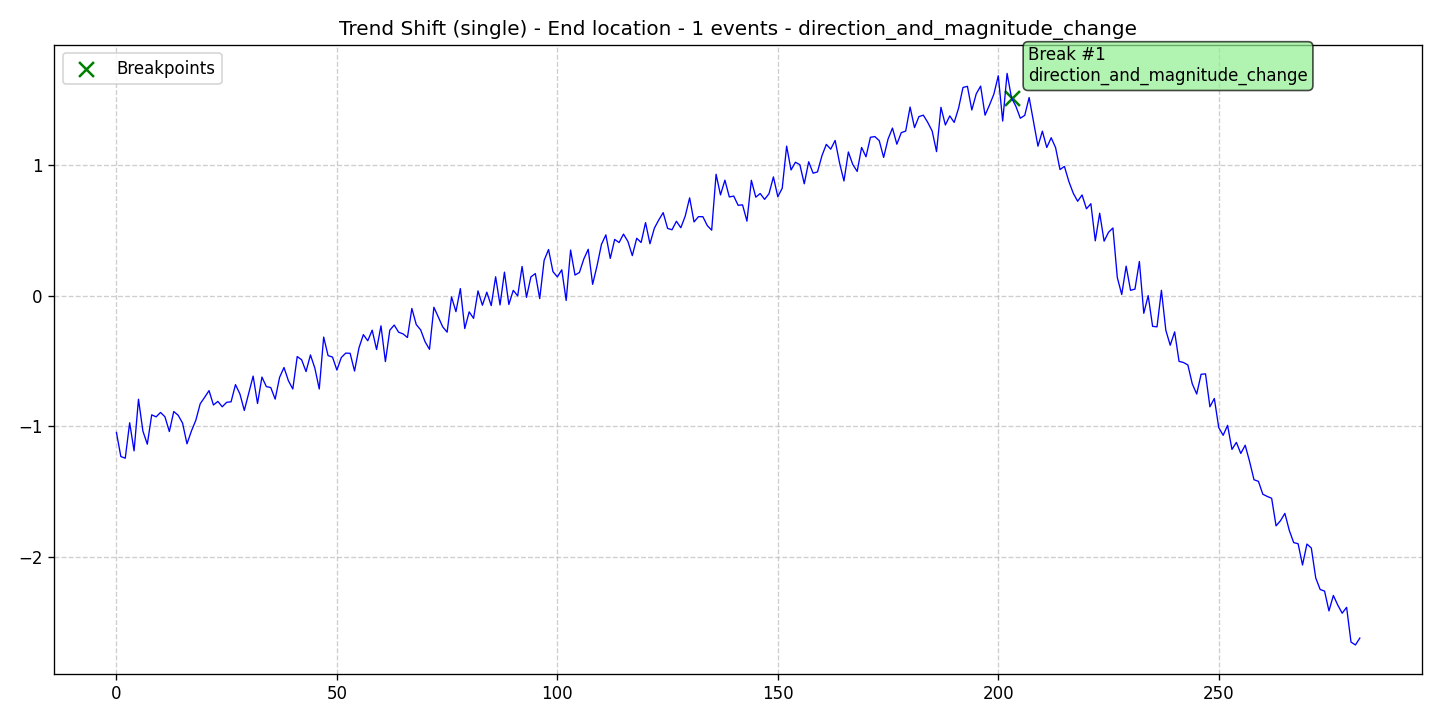

The file beside this chart, header and first rows:
data, stationary, det_lin_up, det_lin_down, det_quad, det_cubic, det_exp, det_damped, stoc_trend, volatility, single_seas, multiple_seas, point_anom_single, point_anom_multi, collect_anom, context_anom, mean_shift, var_shift, trend_shift, date, is_break, is_anomaly, is_multi, location_beginning
-1.049, 0, 0, 0, 0, 0, 0, 0, 0, 0, 0, 0, 0, 0, 0, 0, 0, 0, 1, 2020-01-01, 0, 0, 0, 0
-1.233, 0, 0, 0, 0, 0, 0, 0, 0, 0, 0, 0, 0, 0, 0, 0, 0, 0, 1, 2020-01-02, 0, 0, 0, 0
-1.246, 0, 0, 0, 0, 0, 0, 0, 0, 0, 0, 0, 0, 0, 0, 0, 0, 0, 1, 2020-01-03, 0, 0, 0, 0
-0.9742, 0, 0, 0, 0, 0, 0, 0, 0, 0, 0, 0, 0, 0, 0, 0, 0, 0, 1, 2020-01-04, 0, 0, 0, 0
-1.19, 0, 0, 0, 0, 0, 0, 0, 0, 0, 0, 0, 0, 0, 0, 0, 0, 0, 1, 2020-01-05, 0, 0, 0, 0
-0.7942, 0, 0, 0, 0, 0, 0, 0, 0, 0, 0, 0, 0, 0, 0, 0, 0, 0, 1, 2020-01-06, 0, 0, 0, 0
-1.038, 0, 0, 0, 0, 0, 0, 0, 0, 0, 0, 0, 0, 0, 0, 0, 0, 0, 1, 2020-01-07, 0, 0, 0, 0
-1.138, 0, 0, 0, 0, 0, 0, 0, 0, 0, 0, 0, 0, 0, 0, 0, 0, 0, 1, 2020-01-08, 0, 0, 0, 0
-0.9136, 0, 0, 0, 0, 0, 0, 0, 0, 0, 0, 0, 0, 0, 0, 0, 0, 0, 1, 2020-01-09, 0, 0, 0, 0
-0.929, 0, 0, 0, 0, 0, 0, 0, 0, 0, 0, 0, 0, 0, 0, 0, 0, 0, 1, 2020-01-10, 0, 0, 0, 0
-0.8953, 0, 0, 0, 0, 0, 0, 0, 0, 0, 0, 0, 0, 0, 0, 0, 0, 0, 1, 2020-01-11, 0, 0, 0, 0
-0.9285, 0, 0, 0, 0, 0, 0, 0, 0, 0, 0, 0, 0, 0, 0, 0, 0, 0, 1, 2020-01-12, 0, 0, 0, 0
-1.041, 0, 0, 0, 0, 0, 0, 0, 0, 0, 0, 0, 0, 0, 0, 0, 0, 0, 1, 2020-01-13, 0, 0, 0, 0
-0.8881, 0, 0, 0, 0, 0, 0, 0, 0, 0, 0, 0, 0, 0, 0, 0, 0, 0, 1, 2020-01-14, 0, 0, 0, 0
-0.9167, 0, 0, 0, 0, 0, 0, 0, 0, 0, 0, 0, 0, 0, 0, 0, 0, 0, 1, 2020-01-15, 0, 0, 0, 0
-0.9771, 0, 0, 0, 0, 0, 0, 0, 0, 0, 0, 0, 0, 0, 0, 0, 0, 0, 1, 2020-01-16, 0, 0, 0, 0
-1.136, 0, 0, 0, 0, 0, 0, 0, 0, 0, 0, 0, 0, 0, 0, 0, 0, 0, 1, 2020-01-17, 0, 0, 0, 0
-1.038, 0, 0, 0, 0, 0, 0, 0, 0, 0, 0, 0, 0, 0, 0, 0, 0, 0, 1, 2020-01-18, 0, 0, 0, 0
-0.9555, 0, 0, 0, 0, 0, 0, 0, 0, 0, 0, 0, 0, 0, 0, 0, 0, 0, 1, 2020-01-19, 0, 0, 0, 0
-0.8288, 0, 0, 0, 0, 0, 0, 0, 0, 0, 0, 0, 0, 0, 0, 0, 0, 0, 1, 2020-01-20, 0, 0, 0, 0
-0.7796, 0, 0, 0, 0, 0, 0, 0, 0, 0, 0, 0, 0, 0, 0, 0, 0, 0, 1, 2020-01-21, 0, 0, 0, 0
-0.7281, 0, 0, 0, 0, 0, 0, 0, 0, 0, 0, 0, 0, 0, 0, 0, 0, 0, 1, 2020-01-22, 0, 0, 0, 0
-0.8381, 0, 0, 0, 0, 0, 0, 0, 0, 0, 0, 0, 0, 0, 0, 0, 0, 0, 1, 2020-01-23, 0, 0, 0, 0
-0.8108, 0, 0, 0, 0, 0, 0, 0, 0, 0, 0, 0, 0, 0, 0, 0, 0, 0, 1, 2020-01-24, 0, 0, 0, 0
-0.8519, 0, 0, 0, 0, 0, 0, 0, 0, 0, 0, 0, 0, 0, 0, 0, 0, 0, 1, 2020-01-25, 0, 0, 0, 0
-0.8176, 0, 0, 0, 0, 0, 0, 0, 0, 0, 0, 0, 0, 0, 0, 0, 0, 0, 1, 2020-01-26, 0, 0, 0, 0
-0.8138, 0, 0, 0, 0, 0, 0, 0, 0, 0, 0, 0, 0, 0, 0, 0, 0, 0, 1, 2020-01-27, 0, 0, 0, 0
-0.6822, 0, 0, 0, 0, 0, 0, 0, 0, 0, 0, 0, 0, 0, 0, 0, 0, 0, 1, 2020-01-28, 0, 0, 0, 0
-0.7533, 0, 0, 0, 0, 0, 0, 0, 0, 0, 0, 0, 0, 0, 0, 0, 0, 0, 1, 2020-01-29, 0, 0, 0, 0
-0.8801, 0, 0, 0, 0, 0, 0, 0, 0, 0, 0, 0, 0, 0, 0, 0, 0, 0, 1, 2020-01-30, 0, 0, 0, 0
-0.7481, 0, 0, 0, 0, 0, 0, 0, 0, 0, 0, 0, 0, 0, 0, 0, 0, 0, 1, 2020-01-31, 0, 0, 0, 0
-0.617, 0, 0, 0, 0, 0, 0, 0, 0, 0, 0, 0, 0, 0, 0, 0, 0, 0, 1, 2020-02-01, 0, 0, 0, 0
-0.827, 0, 0, 0, 0, 0, 0, 0, 0, 0, 0, 0, 0, 0, 0, 0, 0, 0, 1, 2020-02-02, 0, 0, 0, 0
-0.6243, 0, 0, 0, 0, 0, 0, 0, 0, 0, 0, 0, 0, 0, 0, 0, 0, 0, 1, 2020-02-03, 0, 0, 0, 0
-0.6973, 0, 0, 0, 0, 0, 0, 0, 0, 0, 0, 0, 0, 0, 0, 0, 0, 0, 1, 2020-02-04, 0, 0, 0, 0
-0.7047, 0, 0, 0, 0, 0, 0, 0, 0, 0, 0, 0, 0, 0, 0, 0, 0, 0, 1, 2020-02-05, 0, 0, 0, 0
-0.7932, 0, 0, 0, 0, 0, 0, 0, 0, 0, 0, 0, 0, 0, 0, 0, 0, 0, 1, 2020-02-06, 0, 0, 0, 0
-0.6269, 0, 0, 0, 0, 0, 0, 0, 0, 0, 0, 0, 0, 0, 0, 0, 0, 0, 1, 2020-02-07, 0, 0, 0, 0
-0.551, 0, 0, 0, 0, 0, 0, 0, 0, 0, 0, 0, 0, 0, 0, 0, 0, 0, 1, 2020-02-08, 0, 0, 0, 0
-0.6521, 0, 0, 0, 0, 0, 0, 0, 0, 0, 0, 0, 0, 0, 0, 0, 0, 0, 1, 2020-02-09, 0, 0, 0, 0
-0.7157, 0, 0, 0, 0, 0, 0, 0, 0, 0, 0, 0, 0, 0, 0, 0, 0, 0, 1, 2020-02-10, 0, 0, 0, 0
-0.4672, 0, 0, 0, 0, 0, 0, 0, 0, 0, 0, 0, 0, 0, 0, 0, 0, 0, 1, 2020-02-11, 0, 0, 0, 0
-0.4919, 0, 0, 0, 0, 0, 0, 0, 0, 0, 0, 0, 0, 0, 0, 0, 0, 0, 1, 2020-02-12, 0, 0, 0, 0
-0.5822, 0, 0, 0, 0, 0, 0, 0, 0, 0, 0, 0, 0, 0, 0, 0, 0, 0, 1, 2020-02-13, 0, 0, 0, 0
-0.4548, 0, 0, 0, 0, 0, 0, 0, 0, 0, 0, 0, 0, 0, 0, 0, 0, 0, 1, 2020-02-14, 0, 0, 0, 0
-0.5559, 0, 0, 0, 0, 0, 0, 0, 0, 0, 0, 0, 0, 0, 0, 0, 0, 0, 1, 2020-02-15, 0, 0, 0, 0
-0.7156, 0, 0, 0, 0, 0, 0, 0, 0, 0, 0, 0, 0, 0, 0, 0, 0, 0, 1, 2020-02-16, 0, 0, 0, 0
-0.3181, 0, 0, 0, 0, 0, 0, 0, 0, 0, 0, 0, 0, 0, 0, 0, 0, 0, 1, 2020-02-17, 0, 0, 0, 0
-0.46, 0, 0, 0, 0, 0, 0, 0, 0, 0, 0, 0, 0, 0, 0, 0, 0, 0, 1, 2020-02-18, 0, 0, 0, 0
-0.4711, 0, 0, 0, 0, 0, 0, 0, 0, 0, 0, 0, 0, 0, 0, 0, 0, 0, 1, 2020-02-19, 0, 0, 0, 0
-0.5707, 0, 0, 0, 0, 0, 0, 0, 0, 0, 0, 0, 0, 0, 0, 0, 0, 0, 1, 2020-02-20, 0, 0, 0, 0
-0.4747, 0, 0, 0, 0, 0, 0, 0, 0, 0, 0, 0, 0, 0, 0, 0, 0, 0, 1, 2020-02-21, 0, 0, 0, 0
-0.441, 0, 0, 0, 0, 0, 0, 0, 0, 0, 0, 0, 0, 0, 0, 0, 0, 0, 1, 2020-02-22, 0, 0, 0, 0
-0.4423, 0, 0, 0, 0, 0, 0, 0, 0, 0, 0, 0, 0, 0, 0, 0, 0, 0, 1, 2020-02-23, 0, 0, 0, 0
-0.5782, 0, 0, 0, 0, 0, 0, 0, 0, 0, 0, 0, 0, 0, 0, 0, 0, 0, 1, 2020-02-24, 0, 0, 0, 0
-0.4013, 0, 0, 0, 0, 0, 0, 0, 0, 0, 0, 0, 0, 0, 0, 0, 0, 0, 1, 2020-02-25, 0, 0, 0, 0
-0.2994, 0, 0, 0, 0, 0, 0, 0, 0, 0, 0, 0, 0, 0, 0, 0, 0, 0, 1, 2020-02-26, 0, 0, 0, 0
-0.3463, 0, 0, 0, 0, 0, 0, 0, 0, 0, 0, 0, 0, 0, 0, 0, 0, 0, 1, 2020-02-27, 0, 0, 0, 0
-0.2651, 0, 0, 0, 0, 0, 0, 0, 0, 0, 0, 0, 0, 0, 0, 0, 0, 0, 1, 2020-02-28, 0, 0, 0, 0
-0.4134, 0, 0, 0, 0, 0, 0, 0, 0, 0, 0, 0, 0, 0, 0, 0, 0, 0, 1, 2020-02-29, 0, 0, 0, 0
... 223 more rows
